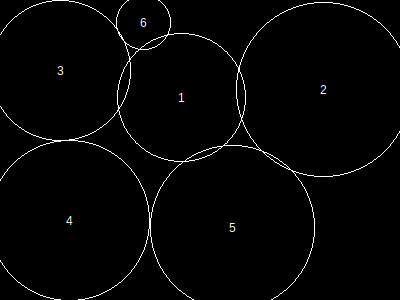

Source data for this figure (header and first rows):
, x, y, height, r, area, overlap, overflow, forwardOverlap, backwardOverlap, regionX, regionY, regionArea, regionCoveredArea, regionCıııoveredPercentage, regionOverlap, regionOverflow, regionCoveredPercentage
1, 182, 98, 111, 64, 13037, 0, 0, 0, 0, 400, 300, 120000, 93066, 0, 1282, 2378, 77.56
2, 324, 90, 151, 87, 24033, 347, 631, 0, 0, 400, 300, 120000, 93066, 0, 1282, 2378, 77.56
3, 61, 71, 122, 70, 15597, 393, 490, 0, 0, 400, 300, 120000, 93066, 0, 1282, 2378, 77.56
4, 70, 221, 139, 80, 20321, 8, 618, 0, 0, 400, 300, 120000, 93066, 0, 1282, 2378, 77.56
5, 233, 228, 143, 82, 21369, 337, 532, 0, 0, 400, 300, 120000, 93066, 0, 1282, 2378, 77.56
6, 144, 23, 47, 27, 2369, 197, 107, 0, 0, 400, 300, 120000, 93066, 0, 1282, 2378, 77.56
